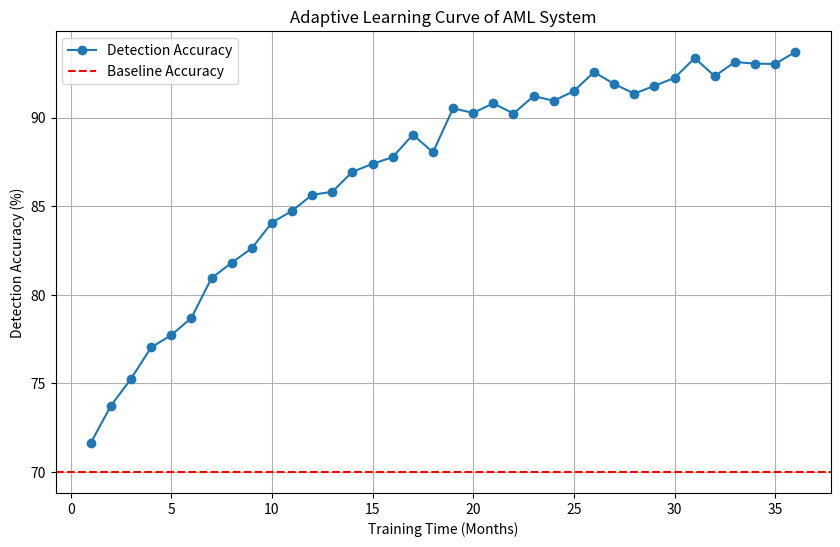

Write the Python code that produced this figure.
"""
Script: adaptive_learning_curve_analysis.py
Purpose: Simulate learning curves of automated AML systems over time
"""

import numpy as np
import matplotlib.pyplot as plt

months = np.arange(1, 37)
baseline_accuracy = 70
learning_curve = baseline_accuracy + 25 * (1 - np.exp(-0.08 * months)) + np.random.normal(0, 0.5, 36)

plt.figure(figsize=(10, 6))
plt.plot(months, learning_curve, label="Detection Accuracy", marker='o')
plt.axhline(y=baseline_accuracy, color='red', linestyle='--', label="Baseline Accuracy")
plt.xlabel("Training Time (Months)")
plt.ylabel("Detection Accuracy (%)")
plt.title("Adaptive Learning Curve of AML System")
plt.grid(True)
plt.legend()
plt.savefig("adaptive_learning_curve.png")